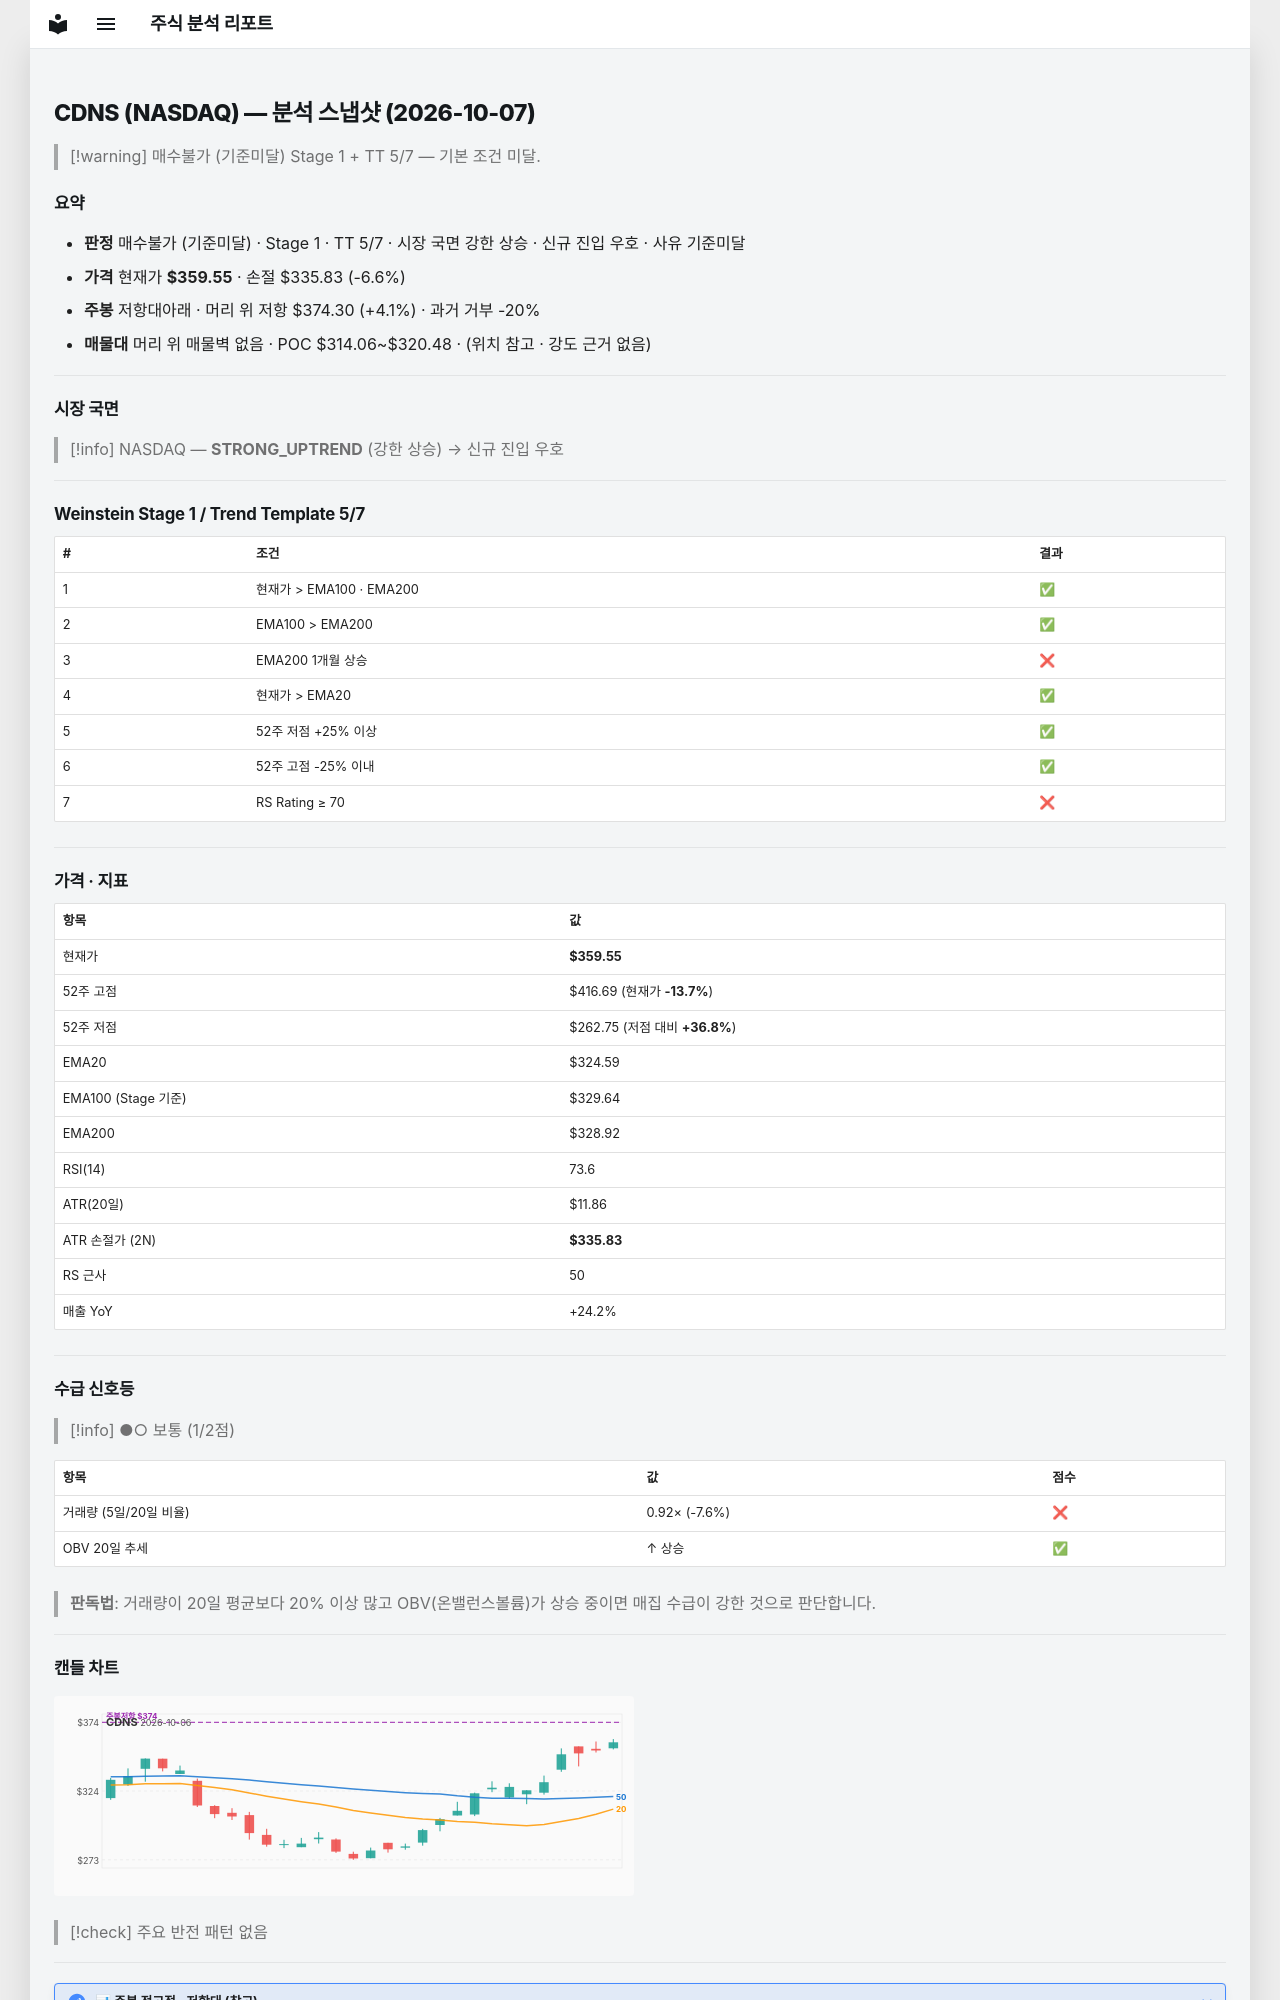

repository: soloandco/stock-reports · page: snapshots/CDNS-2026-10-07/index.html · generator: mkdocs

---
type: analysis-snapshot
title: CDNS 분석 스냅샷
ticker: CDNS
market: NASDAQ
created: 2026-10-07
updated: 2026-10-07
bar-date: 2026-10-06
verdict: 매수불가
verdict-reason: 기준미달
real-rr: 0.62
sma50-gap-pct: 10.8
weekly-position: 저항대아래
weekly-overhead-price: 374.30
weekly-overhead-pct: 4.1
stage: 1
trend-template-score: 5
tt-max: 7
ma-set: ema-20-100-200
price: 359.54998779296875
stop-price: 335.82752533454504
market-regime: STRONG_UPTREND
supply-demand-score: 1/2
supply-demand-label: 보통
status: tracking
tags:
  - stock-agent
  - watchlist
  - CDNS
  - analysis
related:
  - "[[analysis-template]]"
---

# CDNS (NASDAQ) — 분석 스냅샷 (2026-10-07)

> [!warning] 매수불가 (기준미달)
> Stage 1 + TT 5/7 — 기본 조건 미달.

## 요약

- **판정** 매수불가 (기준미달) · Stage 1 · TT 5/7 · 시장 국면 강한 상승 · 신규 진입 우호 · 사유 기준미달
- **가격** 현재가 **$359.55** · 손절 $335.83 (-6.6%)
- **주봉** 저항대아래 · 머리 위 저항 $374.30 (+4.1%) · 과거 거부 -20%
- **매물대** 머리 위 매물벽 없음 · POC $314.06~$320.48 · (위치 참고 · 강도 근거 없음)

---

## 시장 국면

> [!info] NASDAQ — **STRONG_UPTREND** (강한 상승) → 신규 진입 우호

---

## Weinstein Stage 1 / Trend Template 5/7

| # | 조건 | 결과 |
|---|------|------|
| 1 | 현재가 > EMA100 · EMA200 | ✅ |
| 2 | EMA100 > EMA200 | ✅ |
| 3 | EMA200 1개월 상승 | ❌ |
| 4 | 현재가 > EMA20 | ✅ |
| 5 | 52주 저점 +25% 이상 | ✅ |
| 6 | 52주 고점 -25% 이내 | ✅ |
| 7 | RS Rating ≥ 70 | ❌ |

---

## 가격 · 지표

| 항목 | 값 |
|------|---|
| 현재가 | **$359.55** |
| 52주 고점 | $416.69 (현재가 **-13.7%**) |
| 52주 저점 | $262.75 (저점 대비 **+36.8%**) |
| EMA20 | $324.59 |
| EMA100 (Stage 기준) | $329.64 |
| EMA200 | $328.92 |
| RSI(14) | 73.6 |
| ATR(20일) | $11.86 |
| ATR 손절가 (2N) | **$335.83** |
| RS 근사 | 50 |
| 매출 YoY | +24.2% |

---
## 수급 신호등

> [!info] ●○ 보통 (1/2점)

| 항목 | 값 | 점수 |
|------|------|------|
| 거래량 (5일/20일 비율) | 0.92× (-7.6%) | ❌ |
| OBV 20일 추세 | ↑ 상승 | ✅ |

> **판독법**: 거래량이 20일 평균보다 20% 이상 많고 OBV(온밸런스볼륨)가 상승 중이면 매집 수급이 강한 것으로 판단합니다.

---
